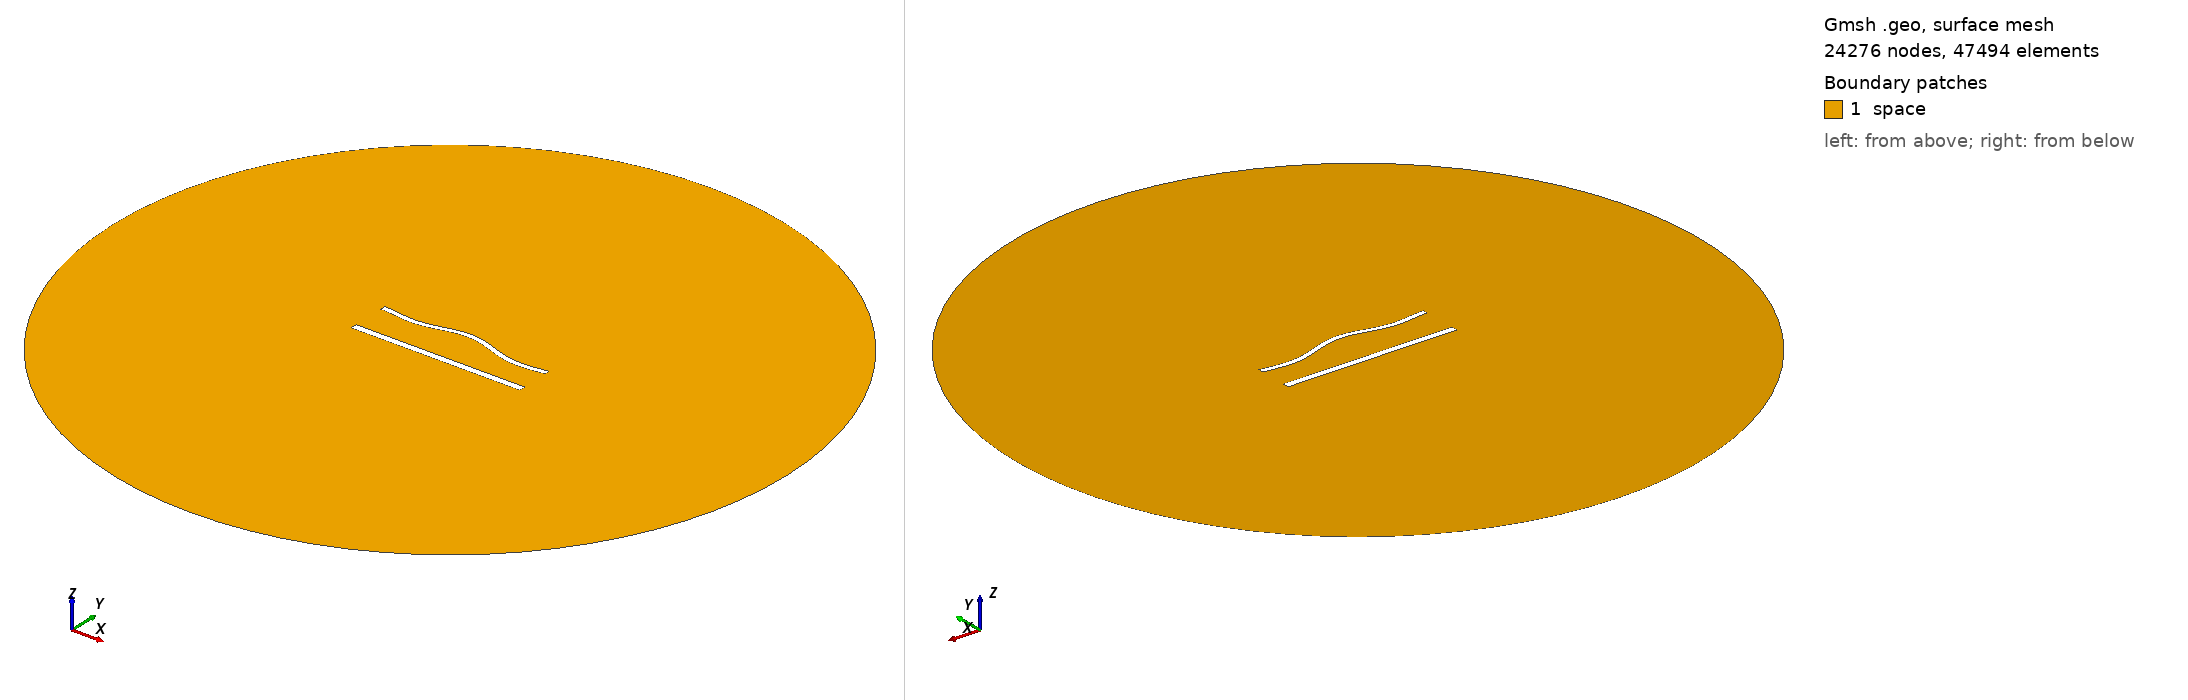

Gmsh geometry script, surface-meshed: 24276 nodes, 47494 surface elements. Boundary patches (legend numbers): 1 space. Left view from above one corner, right view from below the opposite corner. Legend entries are the model's physical surfaces. The drawing asked Gmsh for element sizes between 1% and 20% of the model's largest extent; the script's own settings can give other sizes.

=== 1318.geo (drawn) ===
//---------------------------------------
// Geometry kernel
//---------------------------------------

SetFactory("OpenCASCADE");



//---------------------------------------
// Parameters of the geometry
//---------------------------------------

// Overetch of the upper plate
overetch = 0.375;

// Distance between the plates
distance = 22.5;

// Discretization over the x axis (for the deformation)
nx = 50; 

// Length of the plate
L = 100 - overetch; 

// Number of modes
n = 4; 

// 1st mode coefficient
coeff(1) = -1.5;
beta(1) = 0.596864 * 3.1415926535 / L;

// 2nd mode coefficient
coeff(2) = 1.5;
beta(2) = 1.49418 * 3.1415926535 / L;

// 3rd mode coefficient
coeff(3) = 0.0;
beta(3) = 2.50025 * 3.1415926535 / L;

// 4th mode coefficient
coeff(4) = -1.5;
beta(4) = 3.49999 * 3.1415926535 / L;



//---------------------------------------
// Upper plate (deformed rectangle)
//---------------------------------------

// Coordiantes of the upper plate
xmin = -50;
xmax = 50 - overetch;

// Height of the upper plate
yheight = 4 - 2 * overetch;

// Indexes of the points
UpperID[] = {};
LowerID[] = {};
LeftID[] = {};
RightID[] = {};

// Point index
p = 1;

// Horizontal edges
For i In {1:nx}
    x = xmin + (i-1)*(xmax - xmin)/(nx-1);

    y_bottom = distance / 2 + overetch;
    For j In {1:n}
        C = (Cosh(beta(j)*L) + Cos(beta(j)*L)) / (Sinh(beta(j)*L) + Sin(beta(j)*L));
        y_bottom  = y_bottom + coeff(j) * (Cosh(beta(j)*(x+50)) - Cos(beta(j)*(x+50)) - C * (Sinh(beta(j)*(x+50)) - Sin(beta(j)*(x+50))));
    EndFor

    y_top = y_bottom + yheight;

    Point(p) = {x, y_top, 0, 1.0};
    UpperID[i] = p;
    p = p + 1;

    Point(p) = {x, y_bottom, 0, 1.0};
    LowerID[i] = p;
    p = p + 1;
EndFor

// Create point lists
UpperPts[] = {}; LowerPts[] = {};
For i In {1:nx}
  UpperPts[] += {UpperID[i]};
  LowerPts[] += {LowerID[i]};
EndFor

// Build splines
Spline(1) = {UpperPts[]};
Spline(2) = {LowerPts[]};
Line(3) = {LowerPts[nx-1], UpperPts[nx-1]};
Line(4) = {LowerPts[0], UpperPts[0]};

// Build the plane surface
Curve Loop(1) = {2, 3, -1, -4};
Plane Surface(1) = {1};



//---------------------------------------
// Lower plate (rectangle)
//---------------------------------------

// Vertices
Point(1001) = {-50, -distance/2, 0, 1.0};
Point(1002) = { 50, -distance/2, 0, 1.0};
Point(1003) = { 50,  -distance/2 + 4, 0, 1.0};
Point(1004) = {-50,  -distance/2 + 4, 0, 1.0};

// Edges
Line(5) = {1001, 1002};
Line(6) = {1002, 1003};
Line(7) = {1003, 1004};
Line(8) = {1004, 1001};

// Plane surface
Line Loop(2) = {5, 6, 7, 8};
Plane Surface(2) = {2}; 



//---------------------------------------
// Outer (fictious) boundary
//---------------------------------------

// Points
Point(1005) = {0, 0, 0};       // Center
Point(1006) = {200, 0, 0};     // Start point
Point(1007) = {0, 200, 0};     // 90 degrees
Point(1008) = {-200, 0, 0};    // 180 degrees
Point(1009) = {0, -200, 0};    // 270 degrees

// Circle arcs (each needs start, center, end)
Circle(9) = {1006, 1005, 1007};
Circle(10) = {1007, 1005, 1008};
Circle(11) = {1008, 1005, 1009};
Circle(12) = {1009, 1005, 1006};

// Plane surface for the entire domain
Curve Loop(3) = {9, 10, 11, 12};
Surface(3) = {3};

// Subtract the plates from the whole domain to obtain the actual domain where we want to solve the equations
BooleanDifference{ Surface{3}; Delete; }{ Surface{1}; Surface{2}; Delete; }




//---------------------------------------
// Transfinite Lines/Curves
//---------------------------------------

// Set the number of points on the boundaries
r = 6;
d = 0.15;

// Plates
Transfinite Curve {1} = 50*r/4 Using Progression 1;
Transfinite Line {2} = 50*r Using Progression 1;
Transfinite Curve {3, 4} = 2*r Using Progression 1+d;
Transfinite Line {5} = 50*r/4 Using Progression 1;
Transfinite Line {7} = 50*r Using Progression 1;
Transfinite Line {6} = 2*r Using Progression 1-d;
Transfinite Line {8} = 2*r Using Progression 1+d;

// Outer boundary
Transfinite Line {9, 10, 11, 12} = 20 Using Progression 1;



//---------------------------------------
// Physical groups
//---------------------------------------                

// Physical curves (boundaries)
Physical Line("force_segment", 10) = {2};
Physical Line("upper_plate", 11) = {1, 3, 4};
Physical Line("lower_plate", 12) = {5, 6, 7, 8};
Physical Line("boundary", 20) = {9, 10, 11, 12};

// Physical Surfaces
Physical Surface("space", 30) = {3};



//---------------------------------------
// 6. Generate the Mesh
//---------------------------------------

// 2D mesh generation
Mesh 2;
